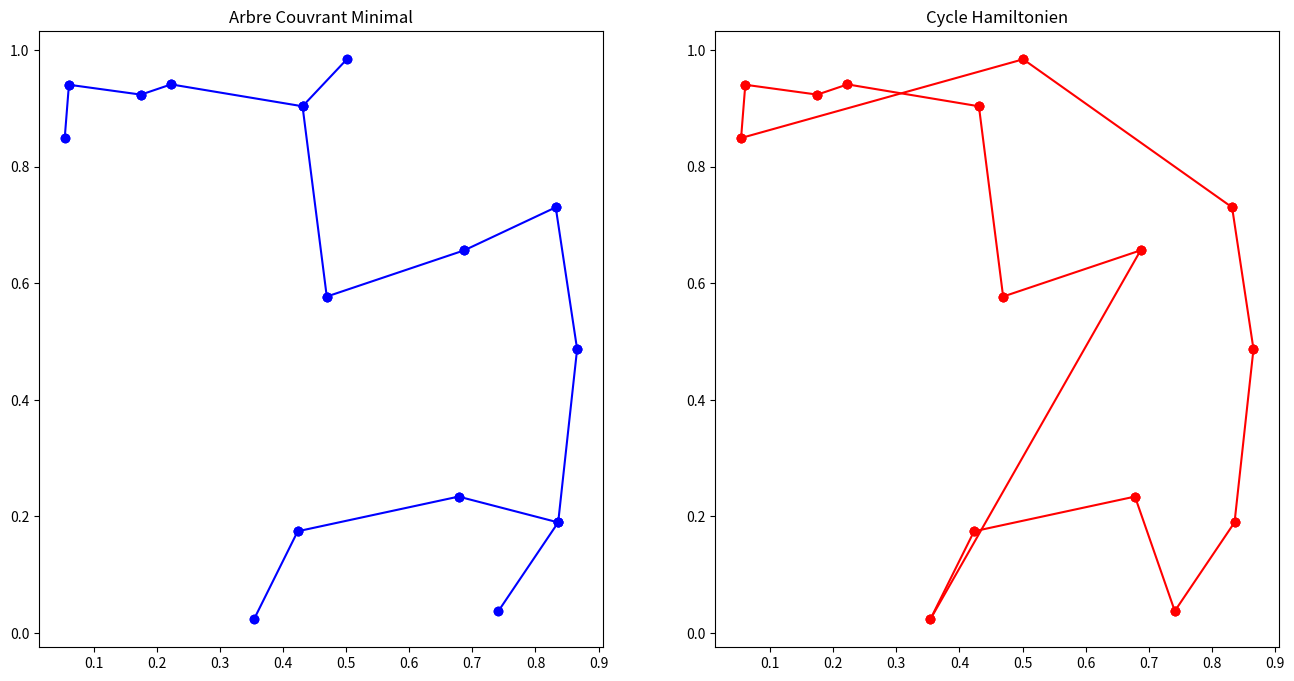

Python code for this plot:
import numpy as np
import matplotlib.pyplot as plt

background_image_path='Map.png'

def generer_random_points(num_points):
    # Générer des points aléatoires dans un espace 2D
    return np.random.rand(num_points, 2)

def calcule_distances(points):
    # Calculer la matrice des distances entre les points
    num_points = len(points)
    dist_matrix = np.zeros((num_points, num_points))
    for i in range(num_points):
        for j in range(num_points):
            if i != j:
                dist_matrix[i][j] = np.sqrt(sum((points[i][k] - points[j][k]) ** 2 for k in range(len(points[i]))))
            else:
                # distance infini
                dist_matrix[i][j] = np.inf
    return dist_matrix

def prim_algorithm(dist_matrix):
    # Implémenter l'algorithme de Prim pour obtenir l'Arbre Couvrant Minimal
    num_points = len(dist_matrix)
    in_arbre = [False] * num_points
    min_arete = [np.inf] * num_points
    parent = [-1] * num_points
    min_arete[0] = 0
    arbre_aretes = []

    for _ in range(num_points):
        u = min((i for i in range(num_points) if not in_arbre[i]), key=lambda x: min_arete[x])
        in_arbre[u] = True
        if parent[u] != -1:
            arbre_aretes.append((parent[u], u))
        for v in range(num_points):
            if dist_matrix[u][v] < min_arete[v] and not in_arbre[v]:
                min_arete[v] = dist_matrix[u][v]
                parent[v] = u

    return arbre_aretes

def transforme_arbre_en_cycle(arbre, num_points, start_noeud=0):
    # Convertir l'arbre couvrant minimal en cycle hamiltonien en utilisant le parcours en profondeur pour obtenir un ordre de visite
    graph = {i: [] for i in range(num_points)}
    for i, j in arbre:
        graph[i].append(j)
        graph[j].append(i)

    visited = []
    stack = [start_noeud]
    while stack:
        noeud = stack.pop()
        if noeud not in visited:
            visited.append(noeud)
            stack.extend([v for v in graph[noeud] if v not in visited])
    visited.append(start_noeud)
    return visited

def plot_graphs(points, arbre_aretes, cycle):
    fig, (ax1, ax2) = plt.subplots(1, 2, figsize=(16, 8))

    # Tracer l'Arbre couvrant minimal
    ax1.set_title('Arbre Couvrant Minimal')
    for i, j in arbre_aretes:
        ax1.plot([points[i][0], points[j][0]], [points[i][1], points[j][1]], 'bo-')
    ax1.scatter(points[:, 0], points[:, 1], color='blue')

    # Tracer le cycle hamiltonien
    ax2.set_title('Cycle Hamiltonien')
    for i in range(len(cycle) - 1):
        ax2.plot([points[cycle[i]][0], points[cycle[i+1]][0]],
                [points[cycle[i]][1], points[cycle[i+1]][1]], 'ro-')
    ax2.scatter(points[:, 0], points[:, 1], color='red')

    plt.show()

# Processus principal
points = generer_random_points(15)
dist_matrix = calcule_distances(points)
arbre_aretes = prim_algorithm(dist_matrix)
cycle = transforme_arbre_en_cycle(arbre_aretes, 15)
plot_graphs(points, arbre_aretes, cycle)

# Extraction des points ordonnés selon le cycle hamiltonien
ordered_points = points[cycle[:-1]]  # Ignore le dernier point car il est répété pour fermer le cycle

# Afficher ou retourner les points ordonnées
print("Points ordonnés selon le chemin hamiltonien:")
print(ordered_points)